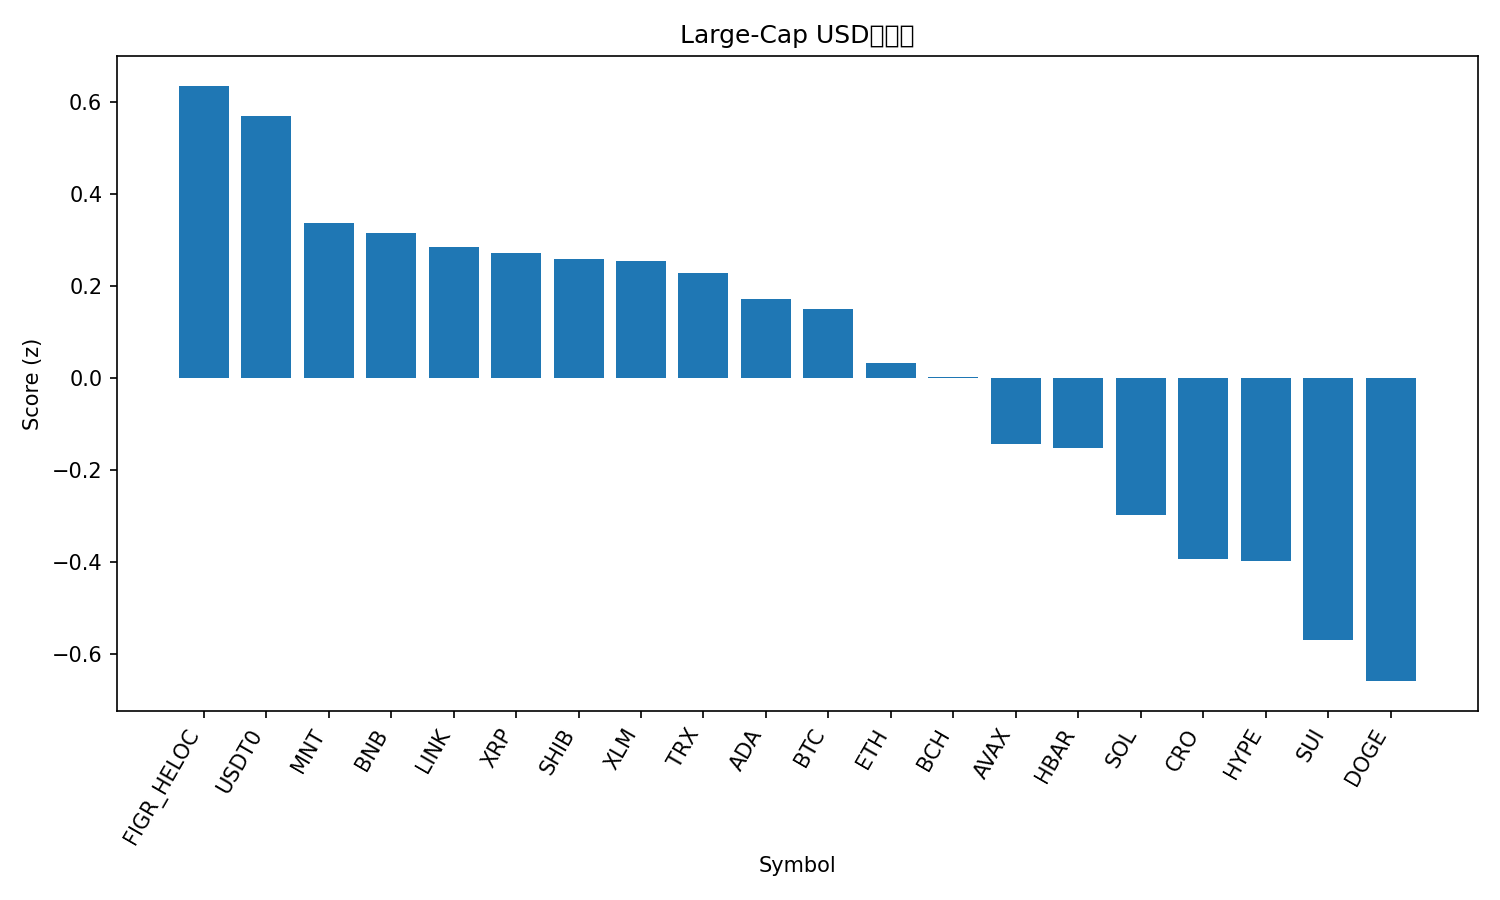

The data file committed next to this chart (first rows):
rank, name, symbol, price, pct_1h, pct_24h, pct_7d, pct_1h_vs_btc, pct_24h_vs_btc, pct_7d_vs_btc, market_cap_rank, market_cap, volume_usd, score
1, Figure Heloc, FIGR_HELOC, 1.035, 0.0, 0.4861, 2.631, -0.7791, 8.581, 11.6, 15, 13406520180, 61596743, 0.636
2, USDT0, USDT0, 1.001, 0.05129, 0.1236, 0.08531, -0.7278, 8.219, 9.053, 32, 6142543726, 1500731371, 0.5702
3, Mantle, MNT, 1.84, 2.872, -17.88, -5.547, 2.093, -9.786, 3.42, 34, 6018744569, 904066035, 0.3381
4, BNB, BNB, 1111, 1.773, -12.16, -4.747, 0.9943, -4.062, 4.221, 4, 154098633482, 9872079349, 0.3167
5, Chainlink, LINK, 18.32, 3.603, -18.39, -17.58, 2.824, -10.29, -8.608, 17, 12736986064, 4327108597, 0.2853
6, XRP, XRP, 2.47, 2.569, -12.4, -18.22, 1.79, -4.302, -9.256, 5, 147558116650, 19103616634, 0.2731
7, Shiba Inu, SHIB, 1.053e-05, 2.406, -11.92, -17.14, 1.627, -3.826, -8.174, 31, 6189662610, 723020244, 0.2588
8, Stellar, XLM, 0.3348, 2.436, -12.4, -16.56, 1.657, -4.302, -7.593, 19, 10677342193, 1038502854, 0.2539
9, TRON, TRX, 0.3186, 0.4573, -5.039, -6.545, -0.3218, 3.057, 2.423, 9, 30155899580, 1787159176, 0.2297
10, Cardano, ADA, 0.6719, 3.331, -17.16, -21.22, 2.552, -9.063, -12.25, 11, 24508487673, 5572544350, 0.1732
11, Bitcoin, BTC, 111511, 0.7791, -8.095, -8.968, 0.0, 0.0, 0.0, 1, 2218759047580, 189327796951, 0.15
12, Ethereum, ETH, 3819, 1.542, -11.87, -15.27, 0.7633, -3.775, -6.306, 2, 460943990985, 106586904908, 0.0324
13, Bitcoin Cash, BCH, 533.2, 0.8269, -9.537, -9.739, 0.04785, -1.442, -0.7714, 20, 10615735819, 889336041, 0.001873
14, Avalanche, AVAX, 22.92, 3.16, -19.07, -26.44, 2.381, -10.98, -17.48, 23, 9742567501, 2966038128, -0.1431
15, Hedera, HBAR, 0.1743, 2.775, -18.38, -22.67, 1.996, -10.29, -13.7, 30, 7376460749, 868575868, -0.1517
16, Solana, SOL, 185.5, 1.579, -15.25, -19.02, 0.8004, -7.158, -10.05, 6, 101162253130, 20954384057, -0.2983
17, Cronos, CRO, 0.1595, 1.986, -16.39, -25.61, 1.207, -8.298, -16.65, 36, 5557608783, 196351292, -0.3927
18, Hyperliquid, HYPE, 39.67, 0.3898, -9.861, -18.5, -0.3892, -1.766, -9.533, 18, 10707624149, 1593942414, -0.3976
19, Sui, SUI, 2.76, 1.806, -19.44, -22.29, 1.027, -11.34, -13.32, 22, 9996454261, 4452946056, -0.5702
20, Dogecoin, DOGE, 0.1953, 1.959, -21.3, -23.53, 1.18, -13.2, -14.56, 10, 29476362251, 10847784398, -0.6589
21, Litecoin, LTC, 99.76, 0.8935, -22.78, -15.86, 0.1144, -14.69, -6.893, 29, 7613834207, 3715361935, -0.968
